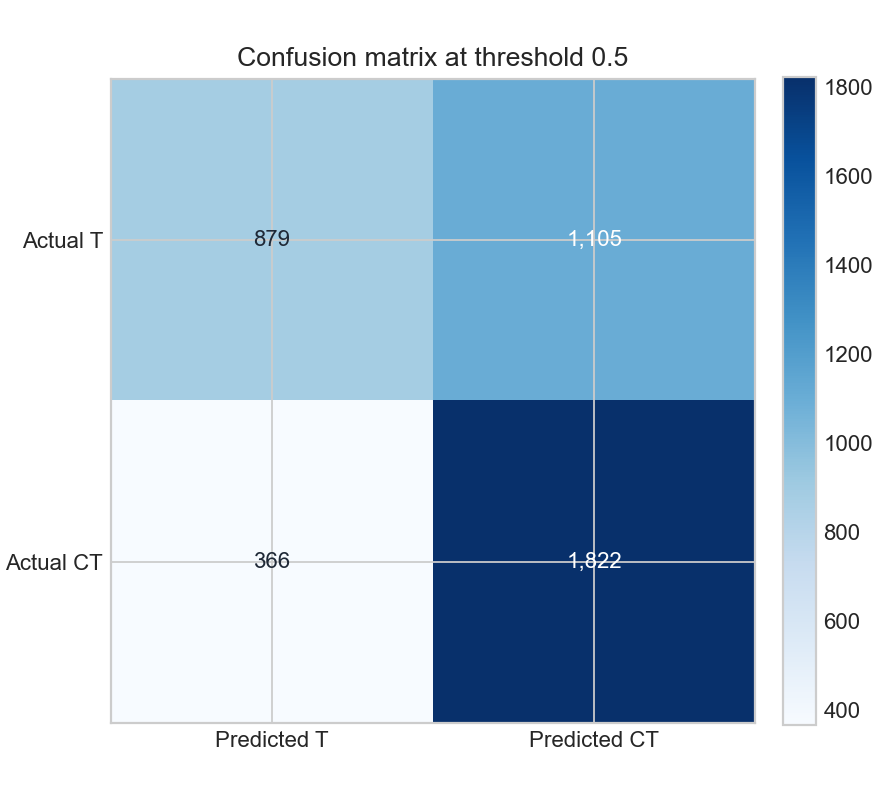

The file beside this chart, header and first rows:
actual_label, predicted_label, count
0, 0, 879
0, 1, 1105
1, 0, 366
1, 1, 1822
